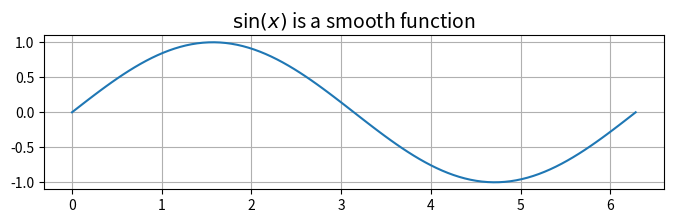
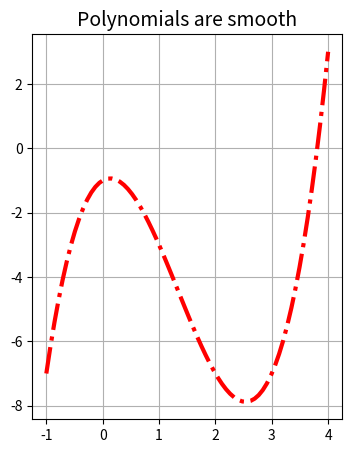
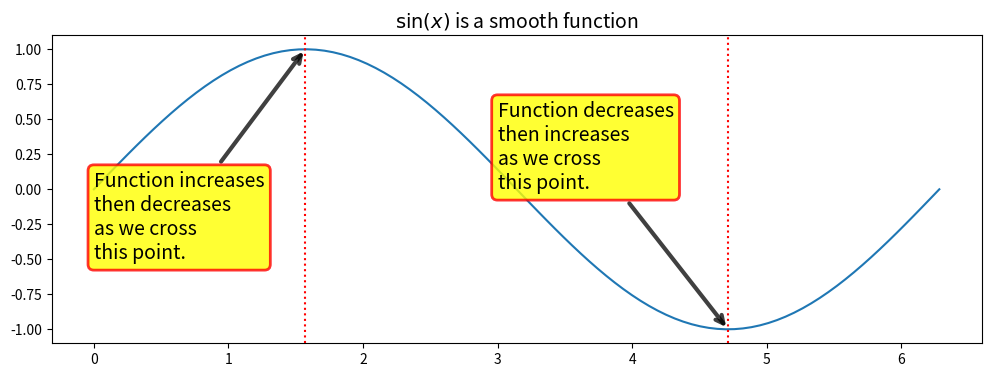

Write Python code to recreate these figures, in order. (Note: this script raises an exception after producing the figures.)
import numpy as np
import matplotlib.pyplot as plt

# Numpy has lots of familiar mathematical functions that are optimized to be
# evaluated on arrays of data, routines for making specific types of arrays of
# data and also many familiar mathematical constants

x = np.linspace(0, 2*np.pi, 100)  # Make an array of 100 x values from 0 to 2\pi 
plt.figure(figsize=(8,2))
plt.plot(x, np.sin(x))
plt.title('$\sin(x)$ is a smooth function', fontsize=14)
plt.grid()

# We raise a number to a power using ** not ^
def my_polynomial(x):
    return x**3 - 4*x**2 + x - 1

x = np.linspace(-1, 4, 70)  # An array of 70 points from -1 to 4
plt.figure(figsize=(4, 5))
plt.plot(x, my_polynomial(x), color='r', linewidth=3, linestyle='-.')
plt.title('Polynomials are smooth', fontsize=14)
plt.grid()

x = np.linspace(0, 2*np.pi, 100)  # Make an array of 100 x values from 0 to 2\pi 
plt.figure(figsize=(12,4))
plt.plot(x, np.sin(x))
plt.axvline(np.pi/2, c='r', ls=':')
plt.axvline(3*np.pi/2, c='r', ls=':')
plt.title('$\sin(x)$ is a smooth function', fontsize=14)


# Now we add fancier annotations to the plot with text and arrows in a two-step process

# First, we define the dict (dictionary) of properties of the textboxes and arrows used in the annotation
bbox = dict(boxstyle="round", fc='yellow', color='r', alpha=0.8, linewidth=2)  # properties for bounding box of text
arrowprops = dict(arrowstyle='->', color='k', alpha=0.75, linewidth=3)  # properties for the arrow

# Now annotate the plot
plt.annotate('Function increases\nthen decreases\nas we cross\nthis point.', 
             fontsize=14, xy=(np.pi/2, 1), xytext=(0,-0.5), color='k',
             bbox = bbox, arrowprops = arrowprops)

plt.annotate('Function decreases\nthen increases\nas we cross\nthis point.', 
             fontsize=14, xy=(3*np.pi/2, -1), xytext=(3.,0), color='k',
             bbox = bbox, arrowprops = arrowprops)   

# Usually place these at the top of a notebook if you know you are going to use widgets
# This cell only needs to be executed once
from ipywidgets import interact, interactive, fixed, interact_manual
import ipywidgets as widgets

def plot_line(m, b):
    x = np.linspace(-1, 1, 2)
    y = m*x + b
    plt.figure(figsize=(4,4))
    plt.plot(x, y)
    title_str = '$f(x) = ' + str(m) + 'x + ' + str(b) + '$'
    plt.title(title_str)
    plt.grid();

interact(plot_line, 
             m = widgets.FloatSlider(value=0.1, min=-1, max=1, step=0.1),
             b = widgets.FloatSlider(value=0, min=-1, max=1)
        )

def secant_line_slope(f, x, h):
    return (f(x+h)-f(x))/h

def plot_linear_approx(f, xmin, xmax, h, n, show_slope_approx_roots=False):
    xs = np.linspace(xmin, xmax, n)

    fig, ax1 = plt.subplots(figsize=(8,8))
    
    # First plot the function
    ax1.plot(xs, f(xs), color='b')
    ax1.set_ylabel('f(x)', color='b', fontsize=14)

    # instantiate a second axes that shares the same x-axis
    ax2 = ax1.twinx()  
    # now plot the secant line slopes
    ax2.plot(xs, secant_line_slope(f, xs, h), color='r')
    ax2.set_ylabel('Secant line slopes', color='r', fontsize=14) 

    # Let's add the x-axis to the ax2 plot so that we can see where the derivative
    # is equal to zero
    ax2.axhline(0, linewidth=2, linestyle=':', c='k');  # plot typical x-axis
    
    # Do we want to see where the slopes are approximately zero?
    if show_slope_approx_roots:
        roots = []
        delta_x = xs[1]-xs[0]
        for x in xs:
            if secant_line_slope(f, x, h) == 0:
                roots.append(x)
            elif secant_line_slope(f, x-delta_x, h) * secant_line_slope(f, x+delta_x, h) < 0:
                roots.append(x)
        for root in roots:
            ax2.axvline(root, linewidth=1, linestyle=':', c='r')

interact_manual(plot_linear_approx,
                    f = fixed(lambda x: np.sin(x)),  # We use a lambda function here
                    xmin = fixed(0),
                    xmax = fixed(2*np.pi),
                    h = widgets.FloatLogSlider(value=0.01, min=-16, max=-2, base=10, step=1),
                    n = widgets.IntSlider(value=100, min=50, max=1000, step=50),
                    show_slope_approx_roots = widgets.Checkbox(value=False,
                                                       description='Show approx. roots of slopes?')

               );

interact_manual(plot_linear_approx,
                    f = fixed(my_polynomial),  # We use a lambda function here
                    xmin = fixed(0),
                    xmax = fixed(2),
                    h = widgets.FloatLogSlider(value=0.01, min=-16, max=-2, base=10, step=1),
                    n = widgets.IntSlider(value=100, min=50, max=1000, step=50),
                    show_slope_approx_roots = widgets.Checkbox(value=False,
                                                       description='Show approx. roots of slopes?')

               );

def tent(x):
    if (-1 < x) and (x < 0):
        return x+1
    elif (0 <= x) and (x < 1):
        return 1-x
    else:
        return 0

# We canNOT evaluate the function above on numpy arrays!
# Why not? The answer lies within the inequalities...

x = np.linspace(-2, 2, 101)
y = tent(x)

# Let's define a tent function that can handle arrays
def tent4array(xs):
    n = len(xs)  # obtain the length of the xs array
    ys = np.zeros(n)  # Make an array of zeros that is the same length as the array of x values
    # Now loop over each of the components in the xs array
    for i in range(n):
        ys[i] = tent(xs[i])
    
    return ys

plt.figure(figsize=(10,3))
x = np.linspace(-2, 2, 201)
plt.plot(x, tent4array(x), color='purple', linewidth=2, linestyle=':')
plt.title('This function has 3 points of non-smoothness', fontsize=14)
plt.grid()

def surfArea(r):

    if np.any(r <= 0):
        raise ValueError('The circular base requires r>0')
    
    S = np.pi*r**2 + 2000/r 
    
    return S

r = np.linspace(0, 40, 100)

plt.figure(figsize=(7,7))
plt.plot(r[1:], surfArea(r[1:]))  # Note that we do NOT use r[0] in the plotting
plt.title('Surf. Area of 1 L container vs. base radius', fontsize=16)
plt.ylabel('Surf. Area [cm$^2$]', fontsize=14)
plt.xlabel('Radius [cm] of base', fontsize=14)

from IPython.display import IFrame
IFrame("https://docs.scipy.org/doc/scipy/reference/optimize.html", 900,500)

import scipy.optimize as opt

optimal_jar_info = opt.minimize(surfArea, x0=5)
print(optimal_jar_info)

r_opt = optimal_jar_info.x
print(r_opt)

def approx_deriv_4_arrays(f, xs):
    n = len(xs)  # obtain the length of the xs array
    ys = np.zeros(n)  # Make an array of zeros that is the same length as the array of x values
    # Now loop over each of the components in the xs array
    for i in range(n):
        ys[i] = opt.approx_fprime(xs[i], f, epsilon=1e-7)
    
    return ys

fig, ax1 = plt.subplots(figsize=(8,8))

ax1.set_xlabel('Radius [cm] of base', fontsize=14)
ax1.set_ylabel('Surf. Area [cm$^2$]', color='b', fontsize=14)

ax1.plot(r[1:], surfArea(r[1:]), color='b')
ax1.tick_params(axis='y', labelcolor='b')

# instantiate a second axes that shares the same x-axis
ax2 = ax1.twinx()  

# we already handled the x-label with ax1 so we should just label the new y-axis
ax2.set_ylabel('$dS/dr$', color='r', fontsize=14) 

ax2.plot(r[1:],approx_deriv_4_arrays(surfArea, r[1:]), color='r')
ax2.tick_params(axis='y', labelcolor='r')

ax2.axhline(0, linewidth=1, linestyle=':', c='k')  # plot typical x-axis
ax2.axvline(r_opt, linewidth=1, linestyle=':', c='k');

def totalCost(r):

    if np.any(r <= 0):
        raise ValueError('The circular base requires r>0')
    
    cost_of_glass = 0.001*surfArea(r)
    cost_of_lid = 0.003*np.pi*r**2
    
    return cost_of_glass + cost_of_lid

r = np.linspace(0, 40, 100)

plt.figure(figsize=(7,7))
plt.plot(r[1:], totalCost(r[1:]))  # Note that we do NOT use r[0] in the plotting
plt.title('Total cost of 1 L container vs. base radius', fontsize=16)
plt.ylabel('Total cost [\$]', fontsize=14)
plt.xlabel('Radius [cm] of base', fontsize=14)

real_optimal_jar_info = opt.minimize(totalCost, x0=5)
print(real_optimal_jar_info)

real_r_opt = real_optimal_jar_info.x

fig, ax1 = plt.subplots(figsize=(8,8))

ax1.set_xlabel('Radius [cm] of base', fontsize=14)
ax1.set_ylabel('Total Cost [\$]', color='b', fontsize=14)

ax1.plot(r[1:], totalCost(r[1:]), color='b')
ax1.tick_params(axis='y', labelcolor='b')

# instantiate a second axes that shares the same x-axis
ax2 = ax1.twinx()  

# we already handled the x-label with ax1 so we should just label the new y-axis
ax2.set_ylabel('$dC/dr$', color='r', fontsize=14) 

ax2.plot(r[1:],approx_deriv_4_arrays(totalCost, r[1:]), color='r')
ax2.tick_params(axis='y', labelcolor='r')

ax2.axhline(0, linewidth=1, linestyle=':', c='k')  # plot typical x-axis
ax2.axvline(real_r_opt, linewidth=1, linestyle=':', c='k')
ax2.annotate('Optimal radius\n' + r'$\approx$ {:.2f}'.format(real_r_opt[0]), 
             fontsize=14, xy=(real_r_opt[0], -1), xytext=(real_r_opt[0]+5,-2), 
             color='k', bbox = bbox, arrowprops = arrowprops);

jar_1_h = 1000/(np.pi*r_opt**2)
jar_2_h = 1000/(np.pi*real_r_opt**2)

# "usual" ratio of height to radius
print('Usual ratio of h to r for pasta jars: ', 6.61/(3.37/2))

print('Minimizing glass results in ratio of h to r of: ', jar_1_h/r_opt)

print('Minimizing total cost results in ratio of h to r of: ', jar_2_h/real_r_opt)